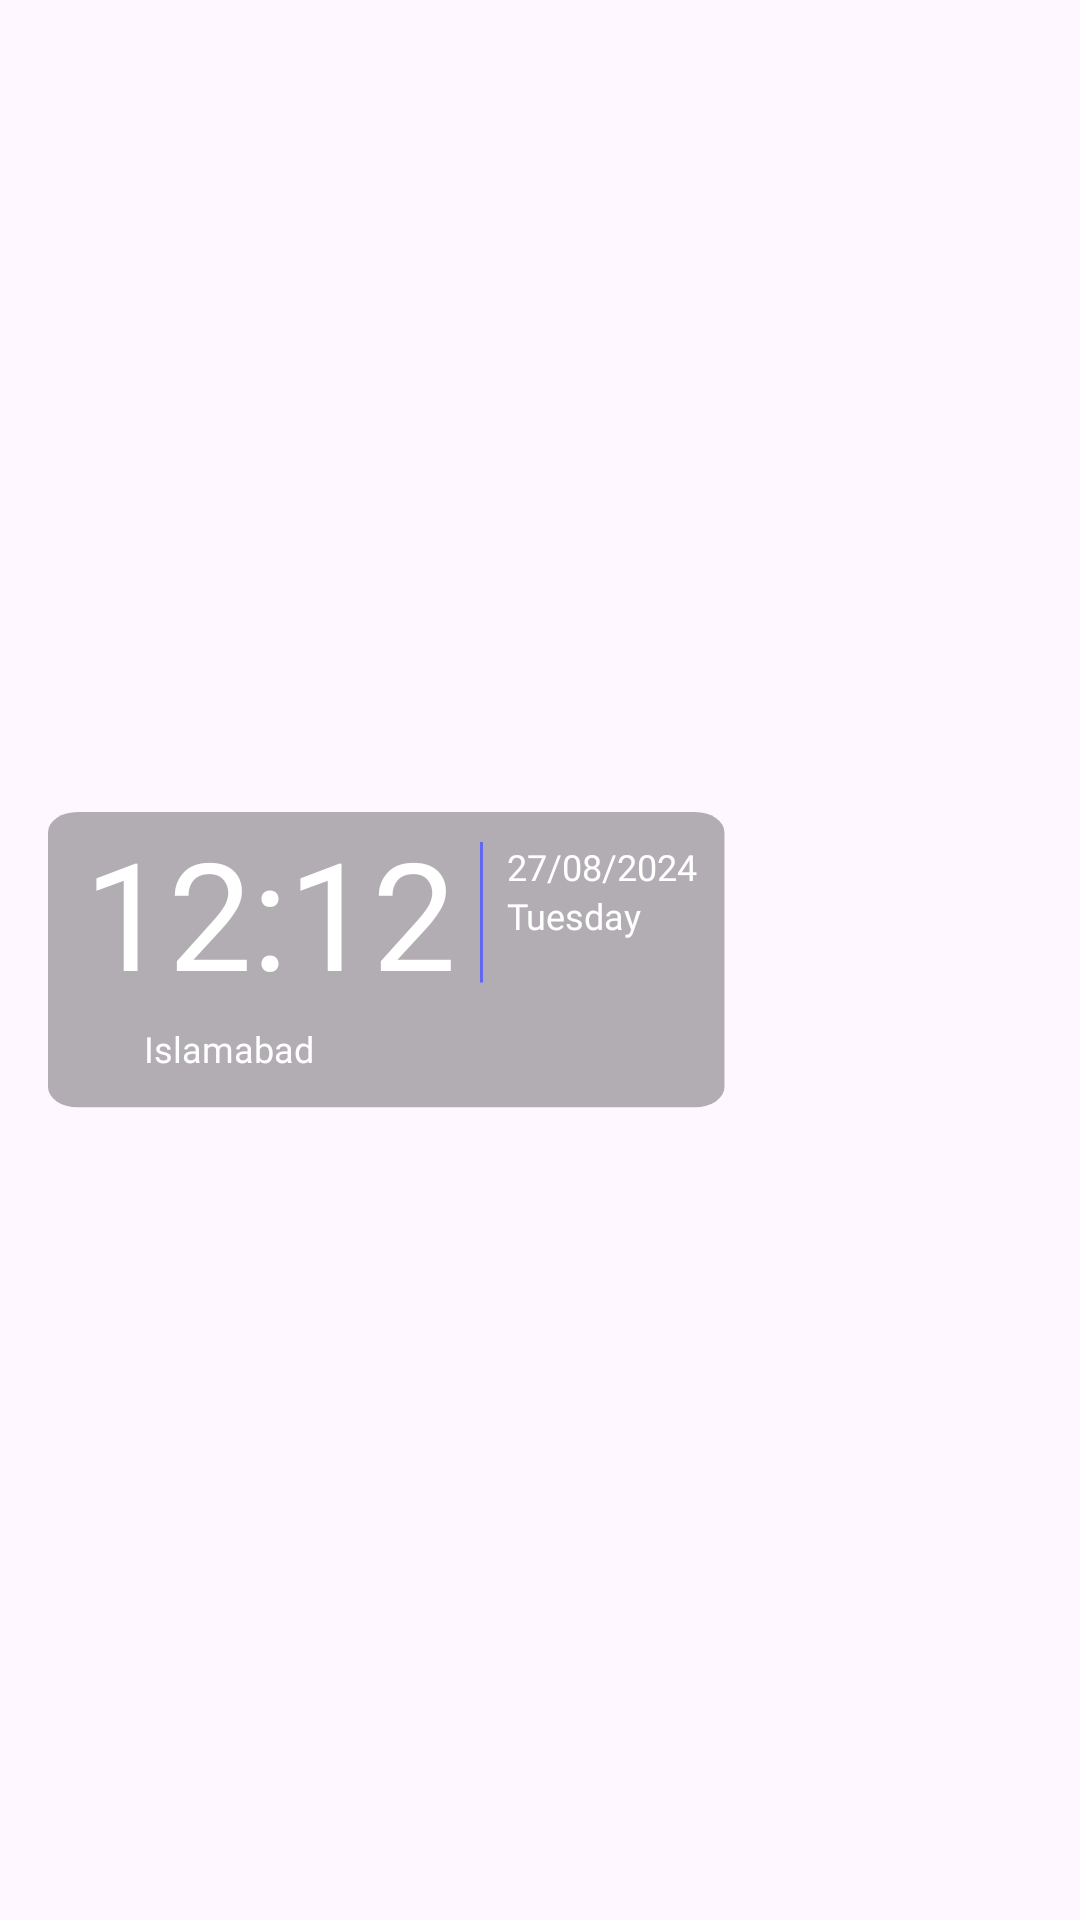

Produce the Android XML layout that renders to this screen, including the resource entries it uses.
<!-- AndroidManifest.xml: application theme Theme.GPSMapCamera -->
<!-- res/layout/fragment_template_2.xml -->
<?xml version="1.0" encoding="utf-8"?>
<androidx.constraintlayout.widget.ConstraintLayout xmlns:android="http://schemas.android.com/apk/res/android"
    xmlns:app="http://schemas.android.com/apk/res-auto"
    xmlns:tools="http://schemas.android.com/tools"
    android:layout_width="wrap_content"
    android:layout_height="wrap_content"
    android:layout_gravity="bottom|start"
    android:layout_marginBottom="16dp"
    android:background="@android:color/transparent">

    <androidx.constraintlayout.widget.ConstraintLayout
        android:id="@+id/time1"
        android:layout_width="wrap_content"
        android:layout_height="wrap_content"
        android:background="@drawable/template_display_bg"
        android:layout_marginStart="16dp"
        app:layout_constraintTop_toTopOf="parent"
        app:layout_constraintBottom_toBottomOf="parent"
        app:layout_constraintStart_toStartOf="parent">

        <TextView
            android:id="@+id/time"
            android:layout_width="wrap_content"
            android:layout_height="wrap_content"
            android:fontFamily="@font/alumni_sans_medium"
            android:text="@string/_12_12"
            android:textColor="@color/white"
            android:textSize="50sp"
            android:layout_marginStart="12dp"
            app:layout_constraintTop_toTopOf="parent"
            app:layout_constraintStart_toStartOf="parent" />

        <ImageView
            android:id="@+id/purple_line"
            android:layout_width="wrap_content"
            android:layout_height="wrap_content"
            android:src="@drawable/purple_line"
            android:layout_marginStart="8dp"
            android:contentDescription="@string/todo"
            app:layout_constraintTop_toTopOf="@id/time"
            app:layout_constraintBottom_toBottomOf="@id/time"
            app:layout_constraintStart_toEndOf="@id/time"/>

        <androidx.constraintlayout.widget.ConstraintLayout
            android:id="@+id/date"
            android:layout_width="wrap_content"
            android:layout_height="wrap_content"
            android:layout_marginStart="8dp"
            app:layout_constraintStart_toEndOf="@id/purple_line"
            app:layout_constraintTop_toTopOf="@id/purple_line">

            <TextView
                android:id="@+id/date_text"
                android:layout_width="wrap_content"
                android:layout_height="wrap_content"
                android:text="@string/_27_08_2024"
                android:paddingEnd="10dp"
                android:textColor="@color/white"
                android:textSize="12sp"
                android:fontFamily="@font/poppins"
                app:layout_constraintTop_toTopOf="parent"
                app:layout_constraintStart_toStartOf="parent"
                tools:ignore="RtlSymmetry" />

            <TextView
                android:id="@+id/day"
                android:layout_width="wrap_content"
                android:layout_height="wrap_content"
                android:text="@string/tuesday"
                android:textSize="12sp"
                android:fontFamily="@font/poppins"
                android:textColor="@color/white"
                app:layout_constraintStart_toStartOf="parent"
                app:layout_constraintTop_toBottomOf="@id/date_text"/>

        </androidx.constraintlayout.widget.ConstraintLayout>

        <ImageView
            android:id="@+id/location"
            android:layout_width="16dp"
            android:layout_height="16dp"
            android:src="@drawable/grey_location_pin"
            android:layout_marginStart="12dp"
            android:contentDescription="@string/todo"
            app:layout_constraintTop_toTopOf="@id/description"
            app:layout_constraintBottom_toBottomOf="@id/description"
            app:layout_constraintStart_toStartOf="parent"/>

        <TextView
            android:id="@+id/description"
            android:layout_width="wrap_content"
            android:layout_height="wrap_content"
            android:text="@string/islamabad"
            android:fontFamily="@font/poppins"
            android:textSize="12sp"
            android:textColor="@color/white"
            android:layout_marginTop="4dp"
            android:layout_marginStart="4dp"
            android:layout_marginEnd="16dp"
            android:layout_marginBottom="12dp"
            app:layout_constraintBottom_toBottomOf="parent"
            app:layout_constraintStart_toEndOf="@id/location"
            app:layout_constraintTop_toBottomOf="@id/time"/>

    </androidx.constraintlayout.widget.ConstraintLayout>

</androidx.constraintlayout.widget.ConstraintLayout>
<!-- resources referenced by this layout -->
<resources>
  <color name="white">#FFFFFFFF</color>
  <!-- drawable purple_line (drawable) -->
  <vector xmlns:android="http://schemas.android.com/apk/res/android"
      android:width="1dp"
      android:height="47dp"
      android:viewportWidth="1"
      android:viewportHeight="47">
    <path
        android:strokeWidth="1"
        android:pathData="M0.5,0V46.842"
        android:fillColor="#00000000"
        android:strokeColor="#6366F1"/>
  </vector>
  <!-- drawable template_display_bg (drawable) -->
  <vector xmlns:android="http://schemas.android.com/apk/res/android"
      android:width="230dp"
      android:height="147dp"
      android:viewportWidth="230"
      android:viewportHeight="147">
    <path
        android:pathData="M10,0L219.14,0A10,10 0,0 1,229.14 10L229.14,136.16A10,10 0,0 1,219.14 146.16L10,146.16A10,10 0,0 1,0 136.16L0,10A10,10 0,0 1,10 0z"
        android:fillColor="#000000"
        android:fillAlpha="0.3"/>
  </vector>
  <string name="_12_12">12:12</string>
  <string name="_27_08_2024">27/08/2024</string>
  <string name="islamabad">Islamabad</string>
  <string name="todo">TODO</string>
  <string name="tuesday">Tuesday</string>
  <style name="Theme.GPSMapCamera" parent="Base.Theme.GPSMapCamera" />
  <style name="Base.Theme.GPSMapCamera" parent="Theme.Material3.DayNight.NoActionBar">
          
          
      </style>
</resources>
